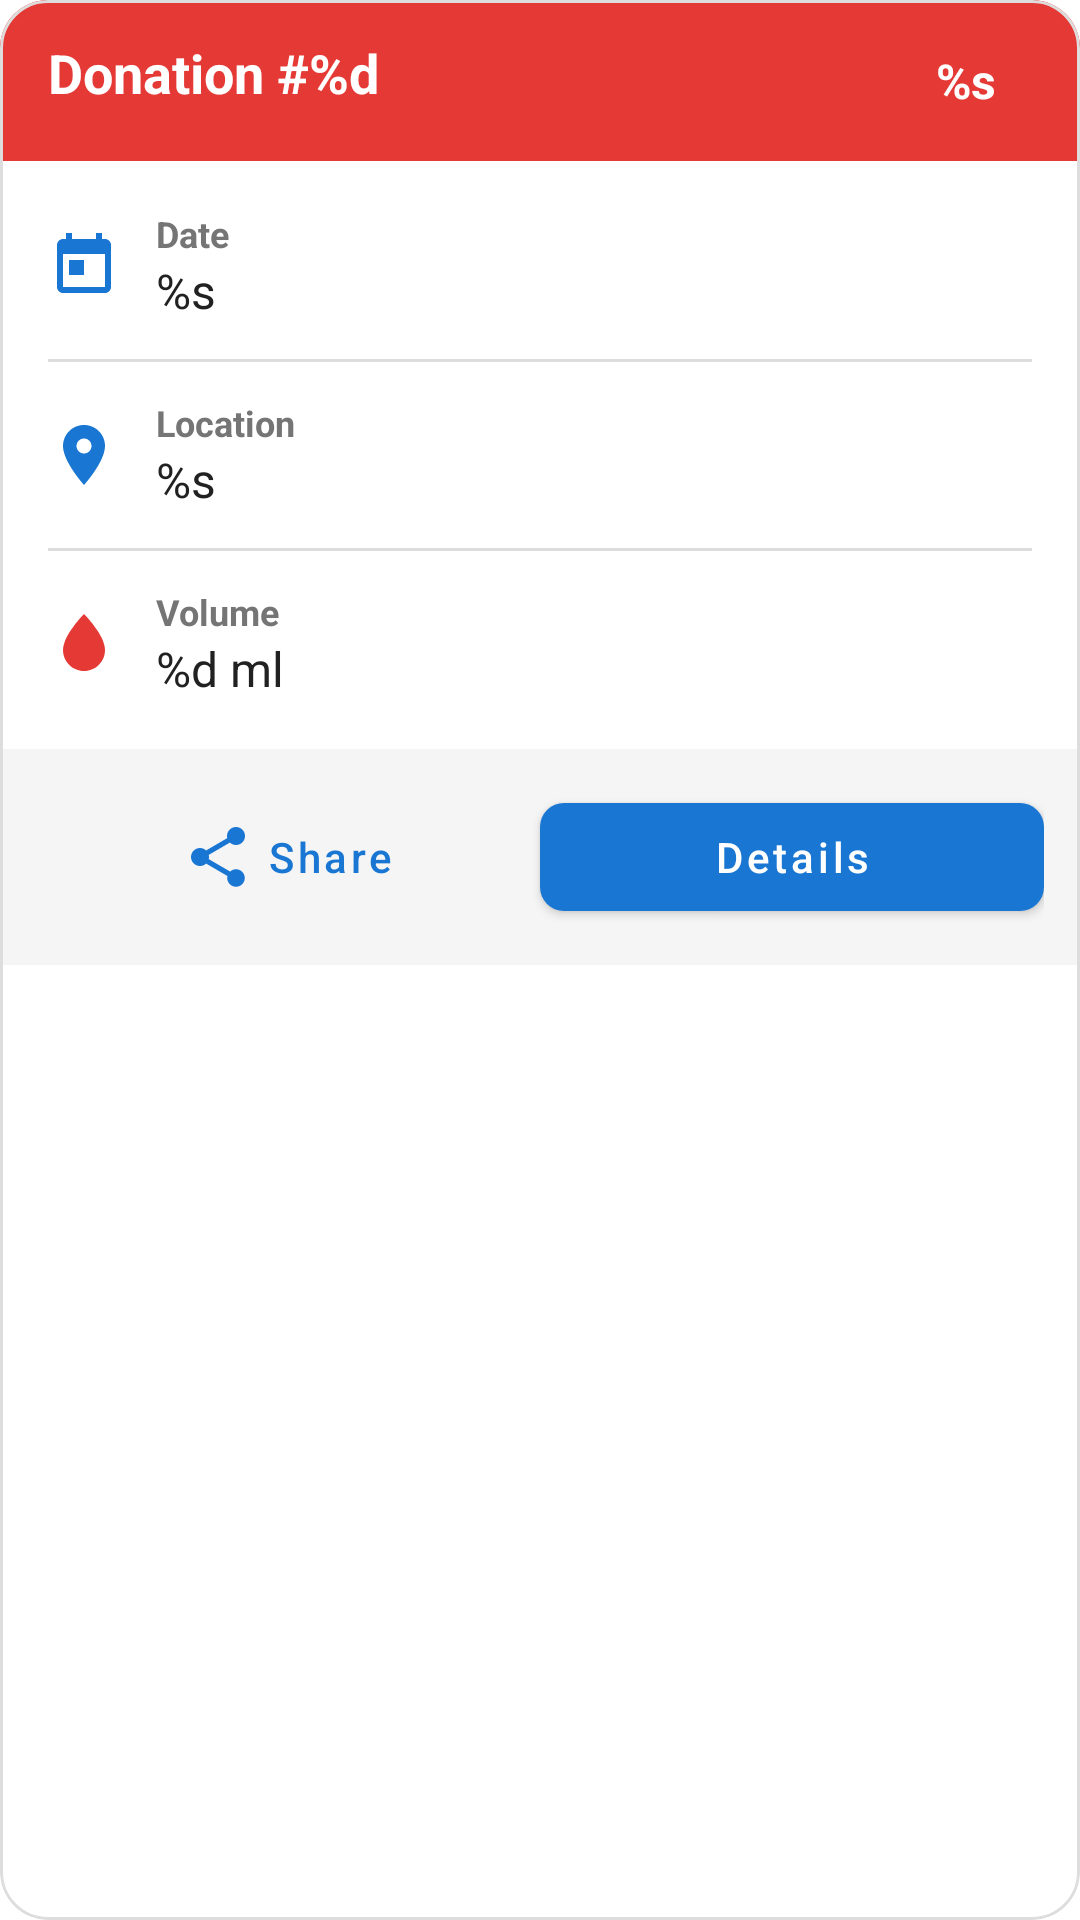

Layout XML and referenced resources for this Android screen:
<!-- AndroidManifest.xml: application theme SplashTheme -->
<!-- res/layout/donation_item.xml -->
<?xml version="1.0" encoding="utf-8"?>
<com.google.android.material.card.MaterialCardView
    xmlns:android="http://schemas.android.com/apk/res/android"
    xmlns:app="http://schemas.android.com/apk/res-auto"
    android:layout_width="match_parent"
    android:layout_height="wrap_content"
    app:cardCornerRadius="16dp"
    app:cardElevation="0dp"
    android:elevation="0dp"
    app:strokeColor="@color/separator_color"
    app:strokeWidth="1dp"
    android:layout_margin="12dp">

    <LinearLayout
        android:layout_width="match_parent"
        android:layout_height="wrap_content"
        android:orientation="vertical">

        
        <RelativeLayout
            android:layout_width="match_parent"
            android:layout_height="wrap_content"
            android:background="@color/primary_red"
            android:paddingVertical="12dp"
            android:paddingHorizontal="16dp">

            <TextView
                android:id="@+id/tvDonationId"
                android:layout_width="wrap_content"
                android:layout_height="wrap_content"
                android:text="@string/donation_number"
                android:textColor="@color/white"
                android:textSize="18sp"
                android:textStyle="bold"/>

            <TextView
                android:id="@+id/tvBloodType"
                android:layout_width="wrap_content"
                android:layout_height="wrap_content"
                android:layout_alignParentEnd="true"
                android:paddingHorizontal="12dp"
                android:paddingVertical="4dp"
                android:text="@string/blood_type_placeholder"
                android:textColor="@color/white"
                android:textSize="16sp"
                android:textStyle="bold"/>
        </RelativeLayout>

        
        <LinearLayout
            android:layout_width="match_parent"
            android:layout_height="wrap_content"
            android:orientation="vertical"
            android:padding="16dp"
            android:background="@color/white">

            
            <LinearLayout
                android:layout_width="match_parent"
                android:layout_height="wrap_content"
                android:orientation="horizontal"
                android:gravity="center_vertical">

                <ImageView
                    android:layout_width="24dp"
                    android:layout_height="24dp"
                    android:src="@drawable/ic_calendar"
                    app:tint="@color/primary_blue" />

                <LinearLayout
                    android:layout_width="match_parent"
                    android:layout_height="wrap_content"
                    android:orientation="vertical"
                    android:layout_marginStart="12dp">

                    <TextView
                        android:layout_width="wrap_content"
                        android:layout_height="wrap_content"
                        android:text="@string/date"
                        android:textColor="@color/text_secondary"
                        android:textSize="12sp"
                        android:textStyle="bold"/>

                    <TextView
                        android:id="@+id/tvDate"
                        android:layout_width="wrap_content"
                        android:layout_height="wrap_content"
                        android:text="@string/date_placeholder"
                        android:textColor="@color/text_primary"
                        android:textSize="16sp"/>
                </LinearLayout>
            </LinearLayout>

            <View
                android:layout_width="match_parent"
                android:layout_height="1dp"
                android:background="@color/separator_color"
                android:layout_marginVertical="12dp"/>

            
            <LinearLayout
                android:layout_width="match_parent"
                android:layout_height="wrap_content"
                android:orientation="horizontal"
                android:gravity="center_vertical">

                <ImageView
                    android:layout_width="24dp"
                    android:layout_height="24dp"
                    android:src="@drawable/ic_location"
                    app:tint="@color/primary_blue" />

                <LinearLayout
                    android:layout_width="match_parent"
                    android:layout_height="wrap_content"
                    android:orientation="vertical"
                    android:layout_marginStart="12dp">

                    <TextView
                        android:layout_width="wrap_content"
                        android:layout_height="wrap_content"
                        android:text="@string/location"
                        android:textColor="@color/text_secondary"
                        android:textSize="12sp"
                        android:textStyle="bold"/>

                    <TextView
                        android:id="@+id/tvLieu"
                        android:layout_width="wrap_content"
                        android:layout_height="wrap_content"
                        android:text="@string/location_placeholder"
                        android:textColor="@color/text_primary"
                        android:textSize="16sp"/>
                </LinearLayout>
            </LinearLayout>

            <View
                android:layout_width="match_parent"
                android:layout_height="1dp"
                android:background="@color/separator_color"
                android:layout_marginVertical="12dp"/>

            
            <LinearLayout
                android:layout_width="match_parent"
                android:layout_height="wrap_content"
                android:orientation="horizontal"
                android:gravity="center_vertical">

                <ImageView
                    android:layout_width="24dp"
                    android:layout_height="24dp"
                    android:src="@drawable/ic_blood_drop"
                    app:tint="@color/primary_red" />

                <LinearLayout
                    android:layout_width="match_parent"
                    android:layout_height="wrap_content"
                    android:orientation="vertical"
                    android:layout_marginStart="12dp">

                    <TextView
                        android:layout_width="wrap_content"
                        android:layout_height="wrap_content"
                        android:text="@string/volume"
                        android:textColor="@color/text_secondary"
                        android:textSize="12sp"
                        android:textStyle="bold"/>

                    <TextView
                        android:id="@+id/tvVolume"
                        android:layout_width="wrap_content"
                        android:layout_height="wrap_content"
                        android:text="@string/volume_placeholder"
                        android:textColor="@color/text_primary"
                        android:textSize="16sp"/>
                </LinearLayout>
            </LinearLayout>
        </LinearLayout>

        
        <LinearLayout
            android:layout_width="match_parent"
            android:layout_height="wrap_content"
            android:orientation="horizontal"
            android:background="@color/field_background"
            android:padding="12dp">

            <com.google.android.material.button.MaterialButton
                android:id="@+id/btnShare"
                android:layout_width="0dp"
                android:layout_height="wrap_content"
                android:layout_weight="1"
                android:text="@string/share"
                android:textColor="@color/primary_blue"
                android:textAllCaps="false"
                app:icon="@drawable/ic_share"
                app:iconTint="@color/primary_blue"
                app:iconGravity="textStart"
                style="@style/Widget.MaterialComponents.Button.TextButton"/>

            <com.google.android.material.button.MaterialButton
                android:id="@+id/btnDetails"
                android:layout_width="0dp"
                android:layout_height="wrap_content"
                android:layout_weight="1"
                android:text="@string/details"
                android:textAllCaps="false"
                android:textColor="@color/white"
                app:backgroundTint="@color/primary_blue"
                app:cornerRadius="8dp"/>
        </LinearLayout>
    </LinearLayout>
</com.google.android.material.card.MaterialCardView>
<!-- resources referenced by this layout -->
<resources>
  <color name="field_background">#F5F5F5</color>
  <color name="primary_blue">#1976D2</color>
  <color name="primary_red">#E53935</color>
  <color name="separator_color">#DDDDDD</color>
  <color name="text_primary">#212121</color>
  <color name="text_secondary">#757575</color>
  <color name="white">#FFFFFF</color>
  <!-- drawable ic_blood_drop (drawable) -->
  <?xml version="1.0" encoding="utf-8"?>
  <vector xmlns:android="http://schemas.android.com/apk/res/android"
      android:width="24dp"
      android:height="24dp"
      android:viewportWidth="24"
      android:viewportHeight="24">
      <path
          android:fillColor="#B00020"
          android:pathData="M12,2C12,2 5,9 5,14C5,17.866 8.134,21 12,21C15.866,21 19,17.866 19,14C19,9 12,2 12,2Z"/>
  </vector>
  <!-- drawable ic_calendar (drawable) -->
  <vector xmlns:android="http://schemas.android.com/apk/res/android"
      android:width="24dp"
      android:height="24dp"
      android:viewportWidth="24"
      android:viewportHeight="24">
      <path
          android:fillColor="@color/icon_color"
          android:pathData="M19,3h-1V1h-2v2H8V1H6v2H5C3.89,3 3.01,3.9 3.01,5L3,19c0,1.1 0.89,2 2,2h14c1.1,0 2,-0.9 2,-2V5C21,3.9 20.1,3 19,3zM19,19H5V8h14V19zM7,10h5v5H7z"/>
  </vector>
  <!-- drawable ic_location (drawable) -->
  <vector xmlns:android="http://schemas.android.com/apk/res/android"
      android:width="24dp"
      android:height="24dp"
      android:viewportWidth="24"
      android:viewportHeight="24">
      <path
          android:fillColor="@color/icon_color"
          android:pathData="M12,2C8.13,2 5,5.13 5,9c0,5.25 7,13 7,13s7,-7.75 7,-13C19,5.13 15.87,2 12,2zM12,11.5c-1.38,0 -2.5,-1.12 -2.5,-2.5s1.12,-2.5 2.5,-2.5s2.5,1.12 2.5,2.5S13.38,11.5 12,11.5z"/>
  </vector>
  <string name="blood_type_placeholder">%s</string>
  <string name="date">Date</string>
  <string name="date_placeholder">%s</string>
  <string name="details">Details</string>
  <string name="donation_number">Donation #%d</string>
  <string name="location">Location</string>
  <string name="location_placeholder">%s</string>
  <string name="share">Share</string>
  <string name="volume">Volume</string>
  <string name="volume_placeholder">%d ml</string>
  <style name="SplashTheme" parent="Theme.MaterialComponents.DayNight.NoActionBar">
          <item name="android:windowBackground">@drawable/splash_background</item>
          <item name="android:windowFullscreen">true</item>
          <item name="android:windowContentOverlay">@null</item>
          <item name="android:windowNoTitle">true</item>
      </style>
  <color name="icon_color">#9E9E9E</color>
  <!-- drawable splash_background (drawable) -->
  <layer-list xmlns:android="http://schemas.android.com/apk/res/android">
      <item>
          <color android:color="@color/white"/> 
      </item>
      <item
          android:drawable="@drawable/ic_blood_drop_large"
          android:gravity="center" />
  </layer-list>
  <!-- drawable ic_blood_drop_large (drawable) -->
  <vector xmlns:android="http://schemas.android.com/apk/res/android"
      android:width="120dp"
      android:height="120dp"
      android:viewportWidth="24"
      android:viewportHeight="24">
      <path
          android:fillColor="#FFFFFF"
          android:pathData="M12,2C9.38,7.55 6,10.5 6,14.5C6,18.64 8.86,22 12,22s6,-3.36 6,-7.5C18,10.5 14.62,7.55 12,2zM12,19.5c-2.48,0 -4.5,-2.02 -4.5,-4.5c0,-2.5 2.02,-4.5 4.5,-4.5s4.5,2 4.5,4.5C16.5,17.48 14.48,19.5 12,19.5z"/>
  </vector>
</resources>
